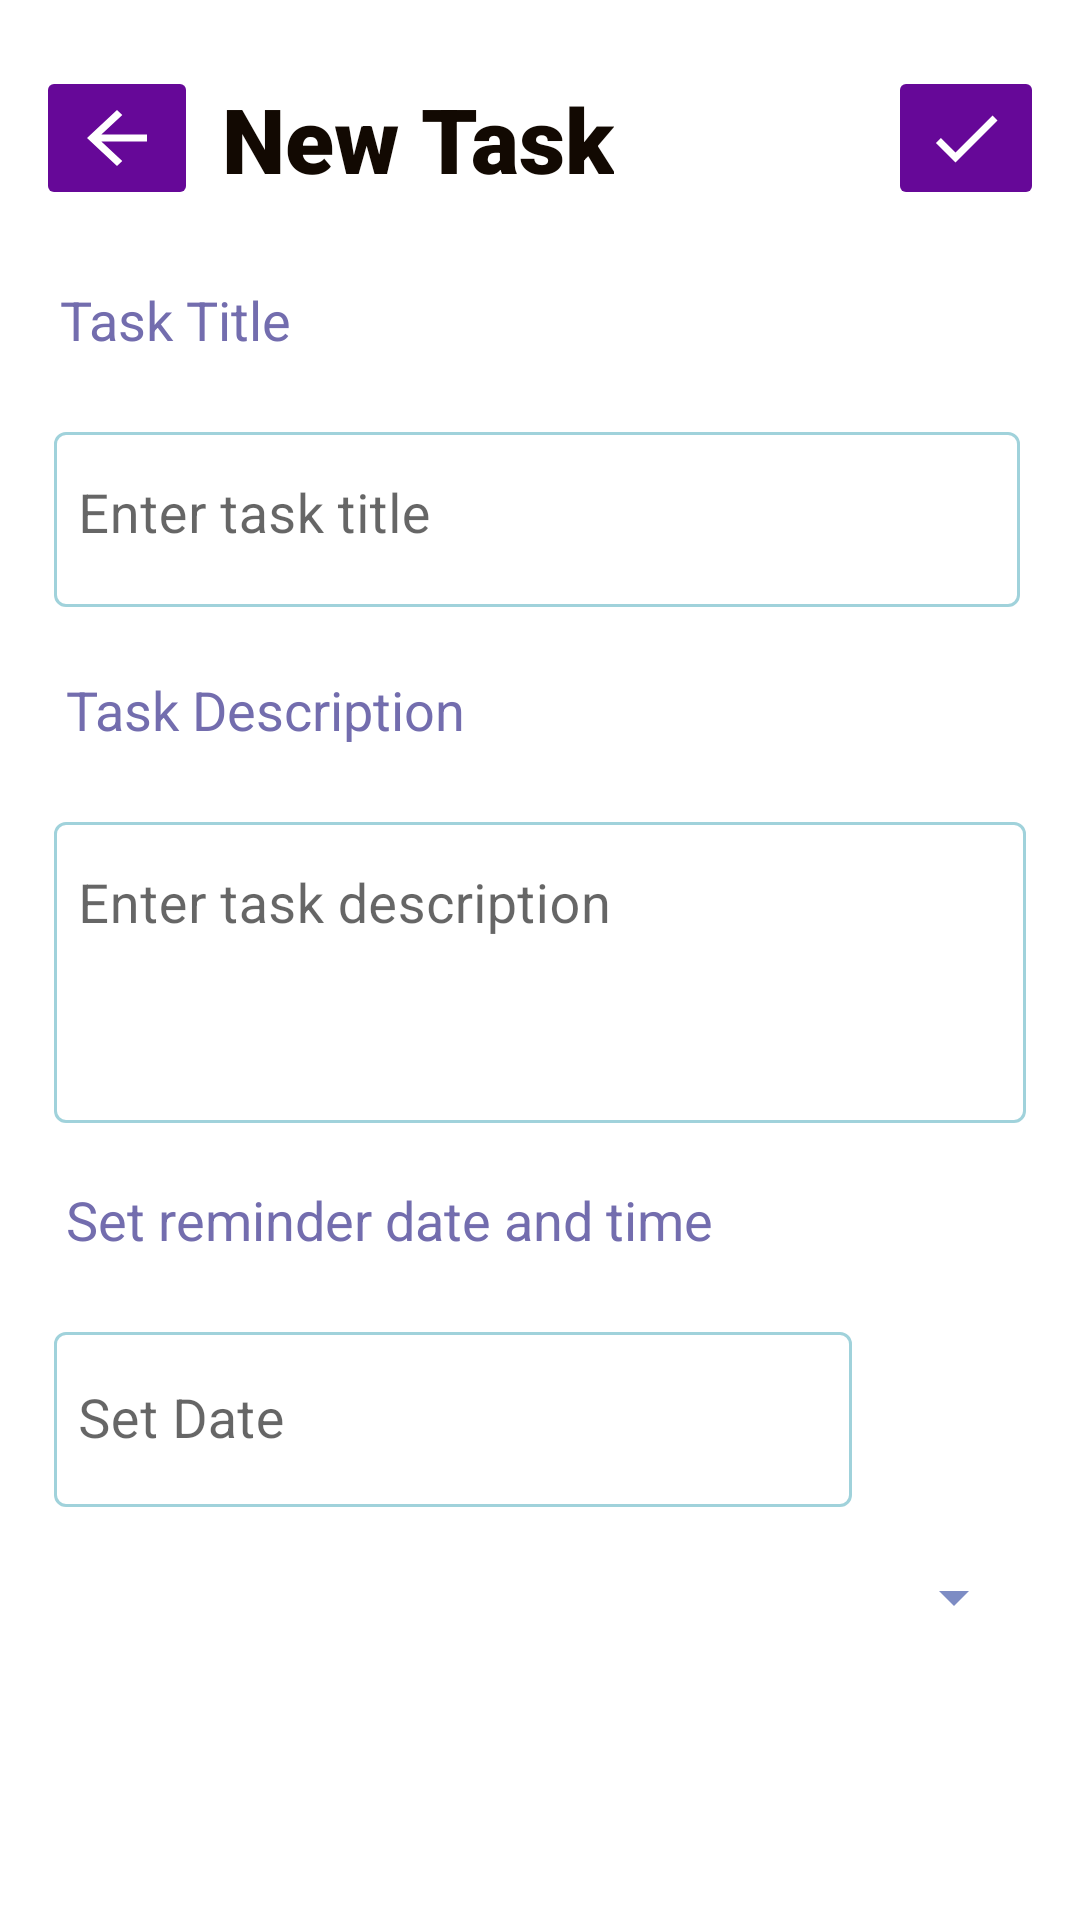

Here is an Android app screen rendered from its layout file. Give the layout XML and the strings, colors and styles it references.
<!-- AndroidManifest.xml: application theme Theme.DailyMirror -->
<!-- res/layout/fragment_todo_new_task.xml -->
<?xml version="1.0" encoding="utf-8"?>
<androidx.constraintlayout.widget.ConstraintLayout xmlns:android="http://schemas.android.com/apk/res/android"
    xmlns:app="http://schemas.android.com/apk/res-auto"
    xmlns:tools="http://schemas.android.com/tools"
    android:layout_width="match_parent"
    android:layout_height="match_parent"
    tools:context=".fragment.TodoNewTaskFragment">

<LinearLayout
    android:layout_width="match_parent"
    android:layout_height="wrap_content"
    android:orientation="horizontal"
    android:layout_marginTop="18dp"
    android:layout_marginStart="12dp"
    android:layout_marginEnd="12dp"
    android:id="@+id/todo2_layout"
    app:layout_constraintTop_toTopOf="parent">

    <ImageButton
        android:layout_width="wrap_content"
        android:layout_height="wrap_content"
        android:id="@+id/todoBack"
        android:layout_gravity="center"
        android:backgroundTint="@color/purple_1"
        android:src="@drawable/ic_baseline_arrow_back_24"
        />

    <TextView
        android:layout_width="wrap_content"
        android:layout_height="wrap_content"
        android:layout_gravity="center_vertical"
        android:fontFamily="sans-serif-black"
        android:padding="8dp"
        android:shadowColor="@color/purple_1"
        android:text="New Task"
        android:textColor="@color/black"
        android:textSize="30sp" />

    <RelativeLayout
        android:layout_gravity="center"
        android:layout_width="wrap_content"
        android:layout_height="wrap_content">

        <ImageButton
            android:layout_width="wrap_content"
            android:layout_height="wrap_content"
            android:backgroundTint="@color/purple_1"
            android:layout_marginEnd="0dp"
            android:id="@+id/todoSave"
            android:src="@drawable/ic_baseline_check_24"
            android:layout_alignParentEnd="true"
            />

    </RelativeLayout>



</LinearLayout>

<LinearLayout
    android:layout_width="match_parent"
    android:layout_height="wrap_content"
    android:orientation="vertical"
    app:layout_constraintTop_toBottomOf="@id/todo2_layout">


    <TextView
        android:layout_width="wrap_content"
        android:layout_height="wrap_content"
        android:text="Task Title"
        android:padding="2sp"
        android:layout_margin="18sp"
        android:textColor="@color/purple_2"
        android:textSize="18sp"/>

    <com.google.android.material.textfield.TextInputLayout
        android:layout_width="match_parent"
        android:layout_height="wrap_content"
        android:layout_marginStart="18sp"
        app:hintTextColor="@color/Blue_1"
        app:boxStrokeColor="@color/Blue_1"
        android:layout_marginEnd="20sp"
        android:layout_marginBottom="20sp">

        <com.google.android.material.textfield.TextInputEditText
            android:layout_width="match_parent"
            android:layout_height="wrap_content"
            android:inputType="textCapWords"
            android:hint="Enter task title"
            android:textColorHint="@color/Blue_1"
            android:gravity="start"
            android:paddingStart="8dp"
            android:id="@+id/taskTitle"
            android:textColor="@color/Blue_2"
            android:textCursorDrawable="@color/Blue_2"
            android:paddingEnd="8dp"
            android:textSize="18sp" />
    </com.google.android.material.textfield.TextInputLayout>

    <TextView
        android:layout_width="wrap_content"
        android:layout_height="wrap_content"
        android:text="Task Description"
        android:padding="2sp"
        android:layout_marginStart="20sp"
        android:textColor="@color/purple_2"
        android:textSize="18sp"/>

    <com.google.android.material.textfield.TextInputLayout
        android:layout_width="match_parent"
        android:layout_height="wrap_content"
        android:layout_margin="18sp"
        app:hintTextColor="@color/Blue_1"
        app:boxStrokeColor="@color/Blue_1">

        <com.google.android.material.textfield.TextInputEditText
            android:layout_width="match_parent"
            android:layout_height="wrap_content"
            android:textColorHint="@color/Blue_1"
            android:hint="Enter task description"
            android:textCursorDrawable="@color/Blue_2"
            android:lines="3"
            android:textColor="@color/Blue_2"
            android:gravity="start"
            android:id="@+id/taskDescription"
            android:paddingStart="8dp"
            android:paddingEnd="8dp"
            android:textSize="18sp" />
    </com.google.android.material.textfield.TextInputLayout>

    <TextView
        android:layout_width="wrap_content"
        android:layout_height="wrap_content"
        android:text="Set reminder date and time"
        android:padding="2sp"
        android:layout_marginStart="20sp"
        android:textColor="@color/purple_2"
        android:textSize="18sp"/>


    
    
    
    

    <LinearLayout
        android:layout_width="match_parent"
        android:layout_height="wrap_content"
        android:orientation="horizontal">

        <com.google.android.material.textfield.TextInputLayout
            android:layout_width="match_parent"
            android:layout_height="wrap_content"
            android:layout_marginStart="18sp"
            app:hintTextColor="@color/Blue_1"
            app:boxStrokeColor="@color/Blue_1"
            android:layout_marginEnd="18sp"
            android:layout_marginTop="18sp"
            android:focusable="false"
            android:layout_weight="2">

            <EditText
                android:id="@+id/setDate"
                android:layout_width="match_parent"
                android:layout_height="wrap_content"
                android:layout_gravity="center"
                android:clickable="true"
                android:focusableInTouchMode="false"
                android:cursorVisible="false"
                android:hint="Set Date"
                android:focusable="false"
                android:paddingStart="8dp"
                android:paddingEnd="8dp"
                android:textColor="@color/Blue_2"
                android:textColorHint="@color/Blue_1"
                android:textSize="18sp" />

        </com.google.android.material.textfield.TextInputLayout>

        <ImageView
            android:layout_width="40sp"
            android:layout_height="34dp"
            android:layout_gravity="center_vertical"
            android:layout_marginEnd="18sp"
            android:src="@drawable/calendar"
            app:tint="@color/Blue_1" />
    </LinearLayout>

    <LinearLayout
        android:layout_width="match_parent"
        android:layout_height="wrap_content"
        android:id="@+id/time_layout"
        android:visibility="gone"
        android:orientation="horizontal">

        <com.google.android.material.textfield.TextInputLayout
            android:layout_width="match_parent"
            android:layout_height="wrap_content"
            android:layout_marginStart="18sp"
            app:hintTextColor="@color/Blue_1"
            app:boxStrokeColor="@color/Blue_1"
            android:layout_marginEnd="18sp"
            android:layout_marginTop="14sp"
            android:layout_weight="2"
            android:layout_marginBottom="18sp">

            <EditText
                android:layout_width="match_parent"
                android:layout_height="wrap_content"
                android:paddingStart="8dp"
                android:paddingEnd="8dp"
                android:clickable="true"
                android:cursorVisible="false"
                android:id="@+id/setTime"
                android:hint="Set Time"
                android:textColor="@color/Blue_2"
                android:layout_gravity="center"
                android:textColorHint="@color/Blue_1"
                android:focusable="false"
                android:textSize="18sp" />

        </com.google.android.material.textfield.TextInputLayout>

        <ImageView
            android:layout_width="40sp"
            android:layout_height="34dp"
            android:layout_gravity="center_vertical"
            android:layout_marginEnd="18sp"
            android:src="@android:drawable/ic_lock_idle_alarm"
            app:tint="@color/Blue_1" />

    </LinearLayout>
    


    <LinearLayout
        android:layout_width="match_parent"
        android:layout_height="wrap_content"
        android:orientation="horizontal">

        <Spinner
            android:id="@+id/spinnerCategory"
            android:layout_weight="1"
            android:layout_width="0dp"
            android:layout_height="wrap_content"
            android:backgroundTint="@color/Blue_1"
            android:layout_margin="18sp" />

        
        
        
        
        
        
        
        

    </LinearLayout>

    
    
    
    
    
    
    
    
    
    
    
    

</LinearLayout>



</androidx.constraintlayout.widget.ConstraintLayout>
<!-- resources referenced by this layout -->
<resources>
  <color name="Blue_1">#7D8CC4</color>
  <color name="Blue_2">#6CA3AE</color>
  <color name="black">#120902</color>
  <color name="purple_1">#660898</color>
  <color name="purple_2">#736DAE</color>
  <!-- drawable ic_baseline_arrow_back_24 (drawable-v24) -->
  <vector xmlns:android="http://schemas.android.com/apk/res/android"
      android:width="30dp"
      android:height="28dp"
      android:viewportWidth="24"
      android:viewportHeight="24"
      android:autoMirrored="true">
    <path
        android:fillColor="@android:color/white"
        android:pathData="M20,11H7.83l5.59,-5.59L12,4l-8,8 8,8 1.41,-1.41L7.83,13H20v-2z"/>
  </vector>
  <!-- drawable ic_baseline_check_24 (drawable-v24) -->
  <vector xmlns:android="http://schemas.android.com/apk/res/android"
      android:width="28dp"
      android:height="28dp"
      android:viewportWidth="24"
      android:viewportHeight="24">
    <path
        android:fillColor="@android:color/white"
        android:pathData="M9,16.17L4.83,12l-1.42,1.41L9,19 21,7l-1.41,-1.41z"/>
  </vector>
  <style name="Theme.DailyMirror" parent="Theme.MaterialComponents.DayNight.NoActionBar">
          
          
          
          
          
          
          
          
  
          <item name="colorPrimary">@color/purple_2</item>
          <item name="colorPrimaryVariant">@color/purple_1</item>
          <item name="colorOnPrimary">@color/white</item>
          
          <item name="colorSecondary">@color/Blue_1</item>
          <item name="colorSecondaryVariant">@color/Blue_2</item>
          <item name="colorOnSecondary">@color/black</item>
  
          
          <item name="android:statusBarColor" tools:targetApi="l">?attr/colorPrimaryVariant</item>
          
          <item name="textInputStyle">@style/Widget.MaterialComponents.TextInputLayout.OutlinedBox</item>
      </style>
  <color name="white">#F8F7F9</color>
</resources>
